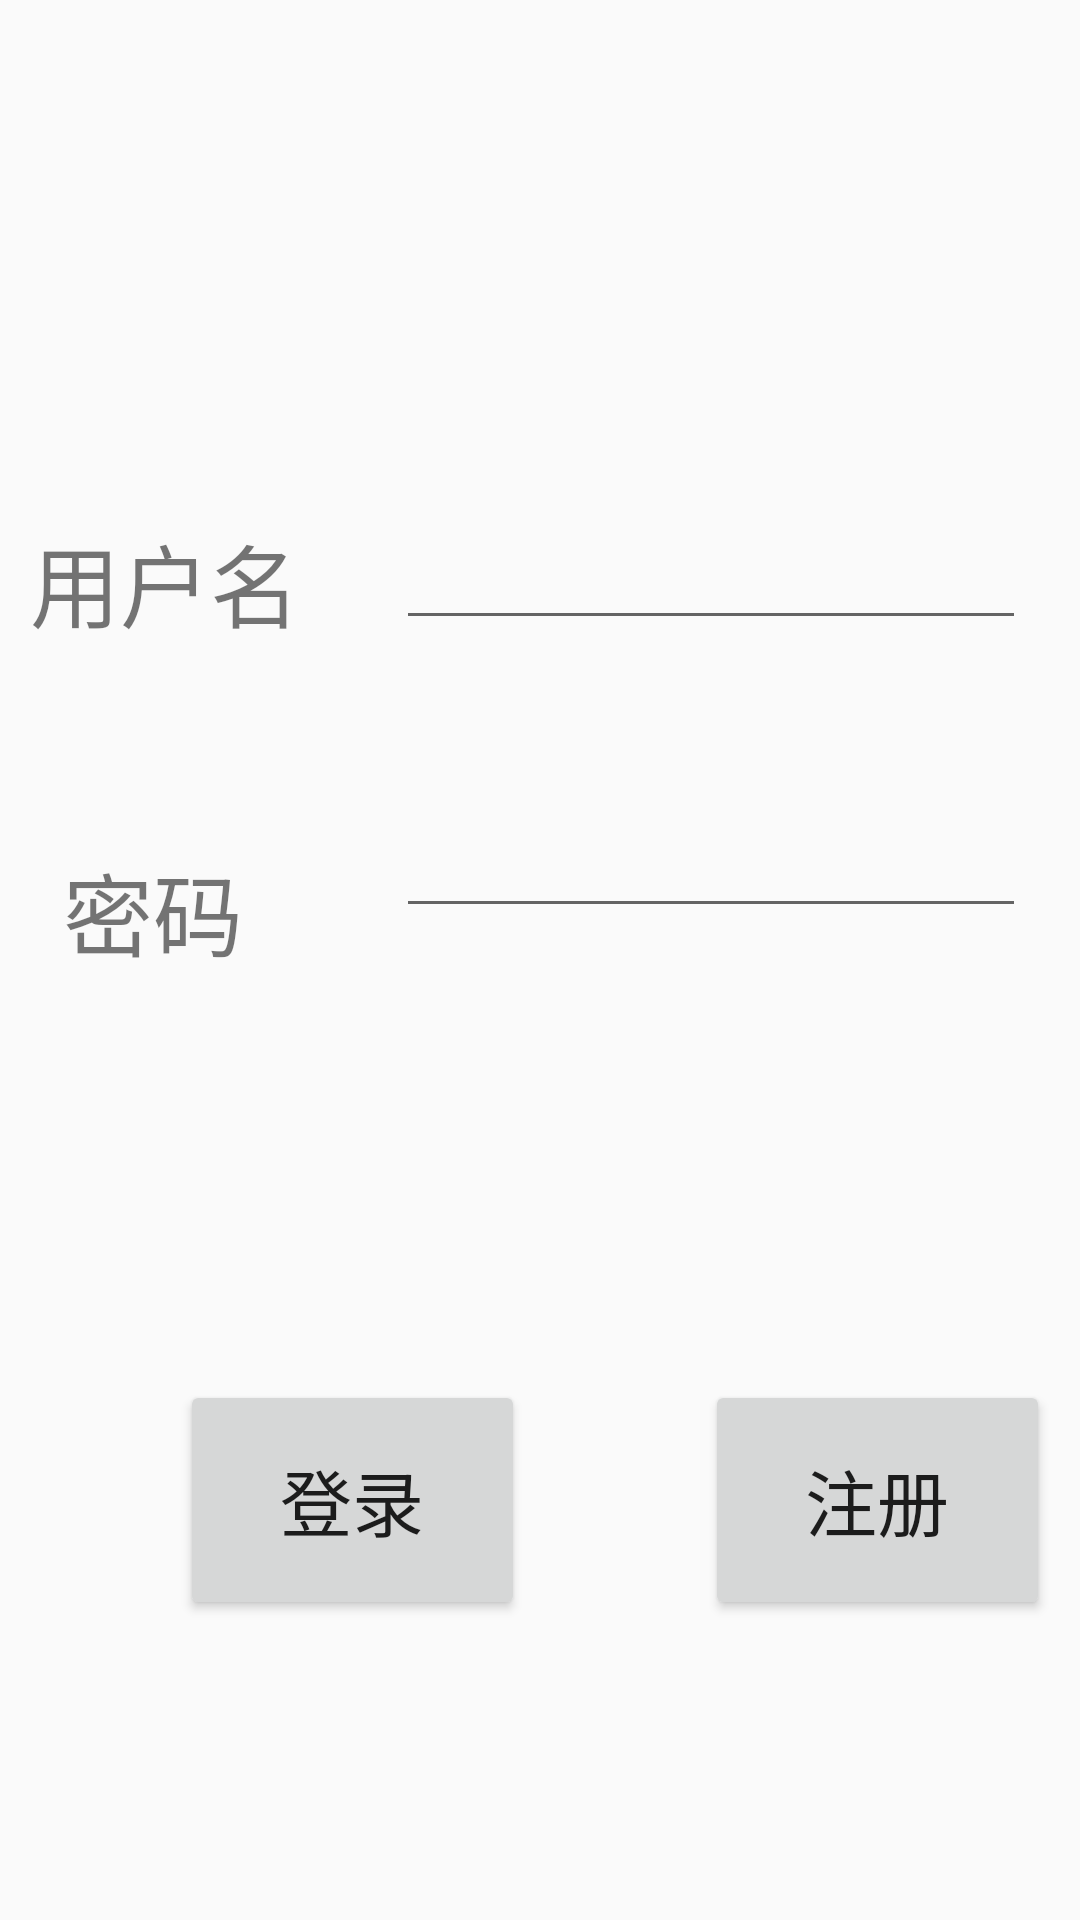

Here is an Android app screen rendered from its layout file. Give the layout XML and the strings, colors and styles it references.
<!-- AndroidManifest.xml: application theme Theme.ImApp -->
<!-- res/layout/activity_login2.xml -->
<?xml version="1.0" encoding="utf-8"?>

<androidx.constraintlayout.widget.ConstraintLayout xmlns:android="http://schemas.android.com/apk/res/android"
    xmlns:app="http://schemas.android.com/apk/res-auto"
    xmlns:tools="http://schemas.android.com/tools"
    android:layout_width="match_parent"
    android:layout_height="match_parent"
    android:orientation="vertical"
    tools:context=".LoginActivity2"

    tools:ignore="ExtraText">


    <Button
        android:id="@+id/buttonLogin"
        android:layout_width="115dp"
        android:layout_height="80dp"
        android:layout_marginStart="60dp"
        android:layout_marginTop="460dp"
        android:text="登录"
        android:textSize="24sp"
        app:layout_constraintStart_toStartOf="parent"
        app:layout_constraintTop_toTopOf="parent"
        tools:ignore="MissingConstraints" />

    <Button
        android:id="@+id/buttonSign"
        android:layout_width="115dp"
        android:layout_height="80dp"
        android:layout_marginStart="60dp"
        android:layout_marginTop="460dp"
        android:text="注册"
        android:textSize="24sp"
        app:layout_constraintStart_toEndOf="@+id/buttonLogin"
        app:layout_constraintTop_toTopOf="parent"
        tools:ignore="MissingConstraints" />

    <EditText
        android:id="@+id/editTextTextPassword"
        android:layout_width="wrap_content"
        android:layout_height="wrap_content"
        android:layout_marginStart="132dp"
        android:layout_marginTop="268dp"
        android:ems="10"
        android:inputType="textPassword"
        app:layout_constraintStart_toStartOf="parent"
        app:layout_constraintTop_toTopOf="parent" />

    <EditText
        android:id="@+id/editTextTextPersonName"
        android:layout_width="wrap_content"
        android:layout_height="wrap_content"
        android:layout_marginStart="132dp"
        android:layout_marginTop="172dp"
        android:ems="10"
        android:inputType="textPersonName"
        app:layout_constraintStart_toStartOf="parent"
        app:layout_constraintTop_toTopOf="parent" />

    <TextView
        android:id="@+id/textView2"
        android:layout_width="wrap_content"
        android:layout_height="wrap_content"
        android:layout_marginStart="10dp"
        android:layout_marginTop="172dp"
        android:text="用户名"
        android:textSize="30sp"
        app:layout_constraintStart_toStartOf="parent"
        app:layout_constraintTop_toTopOf="parent" />

    <TextView
        android:id="@+id/textView3"
        android:layout_width="wrap_content"
        android:layout_height="wrap_content"
        android:layout_marginStart="21dp"
        android:layout_marginTop="66dp"
        android:text="密码"
        android:textSize="30sp"
        app:layout_constraintStart_toStartOf="parent"
        app:layout_constraintTop_toBottomOf="@+id/textView2" />

</androidx.constraintlayout.widget.ConstraintLayout>
<!-- resources referenced by this layout -->
<resources>
  <style name="Theme.ImApp" parent="Theme.MaterialComponents.DayNight.DarkActionBar.Bridge">
          //加了个.brige
          
          <item name="colorPrimary">@color/purple_500</item>
          <item name="colorPrimaryVariant">@color/purple_700</item>
          <item name="colorOnPrimary">@color/white</item>
          
          <item name="colorSecondary">@color/teal_200</item>
          <item name="colorSecondaryVariant">@color/teal_700</item>
          <item name="colorOnSecondary">@color/black</item>
          
          <item name="android:statusBarColor" tools:targetApi="l">?attr/colorPrimaryVariant</item>
          
  
      </style>
  <!-- not gathered from this repository: default colours our renderer supplied (Android Studio template values) -->
  <color name="purple_500">#FF6200EE</color>
  <color name="purple_700">#FF3700B3</color>
  <color name="teal_200">#FF03DAC5</color>
  <color name="teal_700">#FF018786</color>
  <color name="black">#FF000000</color>
  <color name="white">#FFFFFFFF</color>
</resources>
